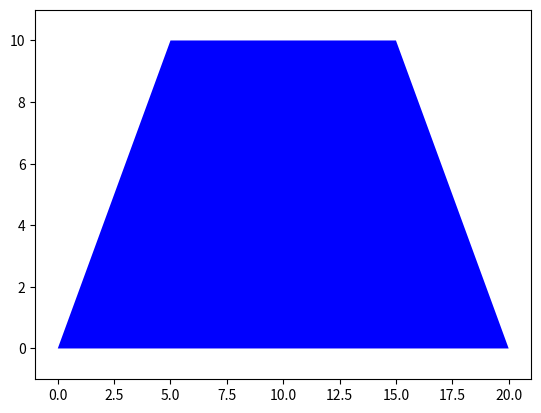

This chart was generated by the following Python code: (Note: this script raises an exception after producing the figure.)
from abc import ABC, abstractmethod
import matplotlib.patches as patches
import matplotlib.pyplot as plt


class AbstractFigure(ABC):
    @abstractmethod
    def calculate_square(self):
        pass

    @abstractmethod
    def draw_figure(self):
        pass

class Color:
    def __init__(self, value) -> None:
        self.__value = value
    @property
    def value(self) -> str:
        return self.__value
    @value.setter
    def value(self, new_value) -> None:
        self.__value = new_value
    @value.deleter
    def value(self) -> None:
        del self.__value
    # value = property(get_value, set_value, del_value)



class Trapezoid(AbstractFigure):
    def __init__(self, height, lower_base, midline, color) -> None:
        super().__init__()

        if 2 * midline - lower_base <= 0:
            raise Exception('The upper base would be negative or equals 0')
        self.heigt = height
        self.lower_base = lower_base
        self.upper_base = 2 * midline - lower_base
        self.midline = midline
        self.color = Color(color)
    def calculate_square(self):
        return self.midline * self.heigt
    def __str__(self) -> str:
        return f'Height = {self.heigt}, lower base = {self.lower_base}, upper base = {self.upper_base}, '\
                f'midline = {self.midline}, square = {self.calculate_square()}, color = {self.color.value}'
    def draw_figure(self):
        if self.lower_base >= self.upper_base:
            points = [[0, 0], [self.lower_base, 0], 
                      [self.lower_base - (self.lower_base - self.upper_base) / 2, self.heigt],
                      [(self.lower_base - self.upper_base) / 2, self.heigt]]
        else:
            points = [[self.upper_base - (self.upper_base - self.lower_base) / 2, 0], 
                      [(self.upper_base - self.lower_base) / 2, 0],
                      [0, self.heigt],
                      [self.upper_base, self.heigt]]
        rect = patches.Polygon(points, closed=True, facecolor=self.color.value)
        fig, ax = plt.subplots()
        ax.add_patch(rect)
        if self.lower_base >= self.upper_base:
            ax.set_xlim(-1, self.lower_base + 1)
        else:
            ax.set_xlim(-1, self.upper_base + 1)
        ax.set_ylim(-1, self.heigt + 1)
        plt.savefig('igi/lr4/task4/plot.png')
        plt.show()

    
t = Trapezoid(10, 20, 15, 'blue')
print(t)
t.draw_figure()
